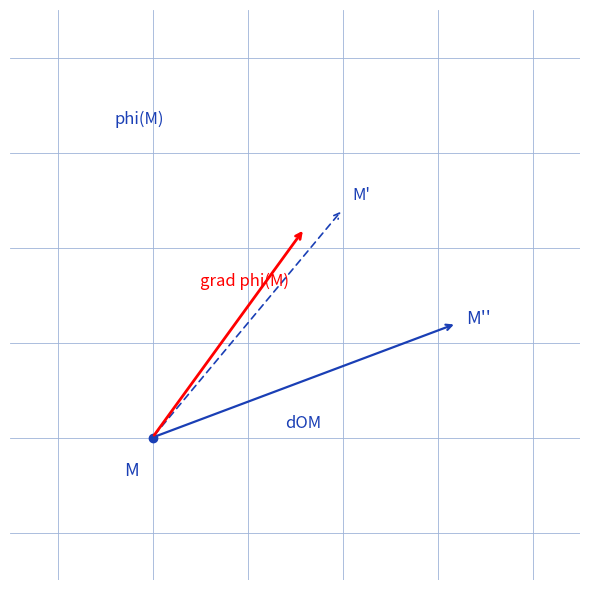

Recreate this plot in Python.
"""Reproduit la figure p.1 de operateur-nabla : gradient et deplacement M -> M''.

Croquis d'origine (stylo bleu) : point M avec vecteur deplacement dOM
vers M'' (et M' en variante), et vecteur gradient grad phi(M) ; le texte
precise que plus dOM s'eloigne du gradient, plus dphi(M) est faible.

Style "stylo" : vecteurs bleus, gradient et etiquettes rouges,
fond quadrille bleu.

Sortie : raw/physique/operateur-nabla/assets/gradient-deplacement.png

Usage :
  uv run scripts/reproduce_operateur_nabla_1.py   (depuis ~/KpihX-Labs/Explore/lab/)

Exemples :
>>> # genere le PNG et affiche son chemin + taille
>>> # $ uv run scripts/reproduce_operateur_nabla_1.py
>>> # OK -> .../assets/gradient-deplacement.png (XXXXX o)
>>> # le rendu montre M, dOM, M'' et le gradient de phi en M.
"""

from pathlib import Path

import matplotlib.pyplot as plt

OUT = (
    Path.home()
    / "KpihX-Labs/Explore/sciencurious/raw/physique/operateur-nabla/assets/gradient-deplacement.png"
)
OUT.parent.mkdir(parents=True, exist_ok=True)

BLUE, RED = "#1a3fb5", "red"

fig, ax = plt.subplots(figsize=(6, 6))
ax.set_aspect("equal")
ax.set_xlim(-0.5, 5.5)
ax.set_ylim(-0.5, 5.5)
ax.grid(True, color="#9db3d8", linewidth=0.6)
ax.set_axisbelow(True)
ax.tick_params(labelbottom=False, labelleft=False, length=0)
for spine in ax.spines.values():
    spine.set_visible(False)

# Point M et deplacement vers M''.
ax.plot(1, 1, "o", color=BLUE, markersize=6)
ax.text(0.7, 0.6, "M", color=BLUE, fontsize=13)
ax.annotate("", xy=(4.2, 2.2), xytext=(1, 1),
            arrowprops=dict(arrowstyle="->", color=BLUE, linewidth=1.6))
ax.text(4.3, 2.2, "M''", color=BLUE, fontsize=13)
ax.text(2.4, 1.1, "dOM", color=BLUE, fontsize=12)

# Variante M' (deplacement proche du gradient).
ax.annotate("", xy=(3.0, 3.4), xytext=(1, 1),
            arrowprops=dict(arrowstyle="->", color=BLUE, linewidth=1.2,
                            linestyle=(0, (4, 3))))
ax.text(3.1, 3.5, "M'", color=BLUE, fontsize=12)

# Gradient en M.
ax.annotate("", xy=(2.6, 3.2), xytext=(1, 1),
            arrowprops=dict(arrowstyle="->", color=RED, linewidth=2.0))
ax.text(1.5, 2.6, "grad phi(M)", color=RED, fontsize=12)
ax.text(0.6, 4.3, "phi(M)", color=BLUE, fontsize=12)

fig.tight_layout()
fig.savefig(OUT, dpi=150)
print(f"OK -> {OUT} ({OUT.stat().st_size} o)")
